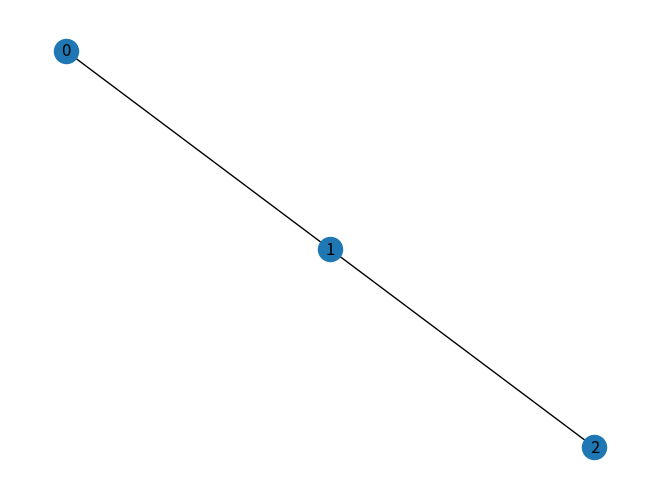

Source code (Python):

import networkx as nx
import matplotlib.pyplot as plt
import numpy as np


'''
一直邻接矩阵，利用networkx画图
'''
# 假设你的邻接矩阵是 adj_matrix
adj_matrix = np.matrix([[0, 10, 0], [10, 0, 10], [0, 10, 0]])

# 使用邻接矩阵创建一个图
G = nx.from_numpy_array(adj_matrix)

# 绘制图
nx.draw(G, with_labels=True)
plt.show()
